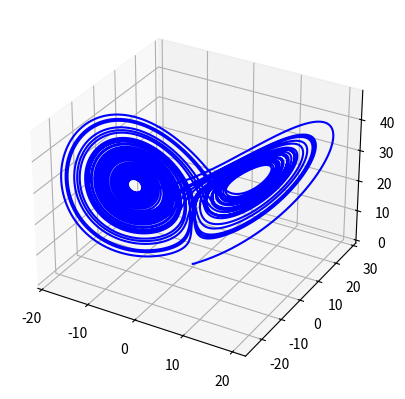

Reproduce this figure in Python.
import matplotlib.pyplot as plt
from mpl_toolkits.mplot3d import Axes3D


class Lorentz:
    def __init__(self):
        self.x = 0
        self.y = 0.1
        self.z = 0

    def dx(self):
        return sigma * (self.y - self.x)

    def dy(self):
        return rho * self.x - self.y - self.x * self.z

    def dz(self):
        return self.x * self.y - beta * self.z

    def change(self):
        self.x += self.dx() * self.dt
        self.y += self.dy() * self.dt
        self.z += self.dz() * self.dt

    def __iter__(self, end=50, dt=0.0001):
        self.n = 0
        self.max = end
        self.dt = dt
        return self

    def __next__(self):
        if self.n < self.max:
            self.n += 1 * self.dt
            self.change()
            return self.x, self.y, self.z
        else:
            raise StopIteration


if __name__ == "__main__":
    print("hello")
    sigma = 10
    beta = 8/3
    rho = 28
    attracteur = Lorentz()
    fig = plt.figure()
    ax = plt.axes(projection="3d")
    x = []
    y = []
    z = []
    for i in attracteur:
        x.append(i[0])
        y.append(i[1])
        z.append(i[2])
    ax.plot3D(xs=x, ys=y, zs=z, color="blue")
    plt.show()
    print("goodbye")
